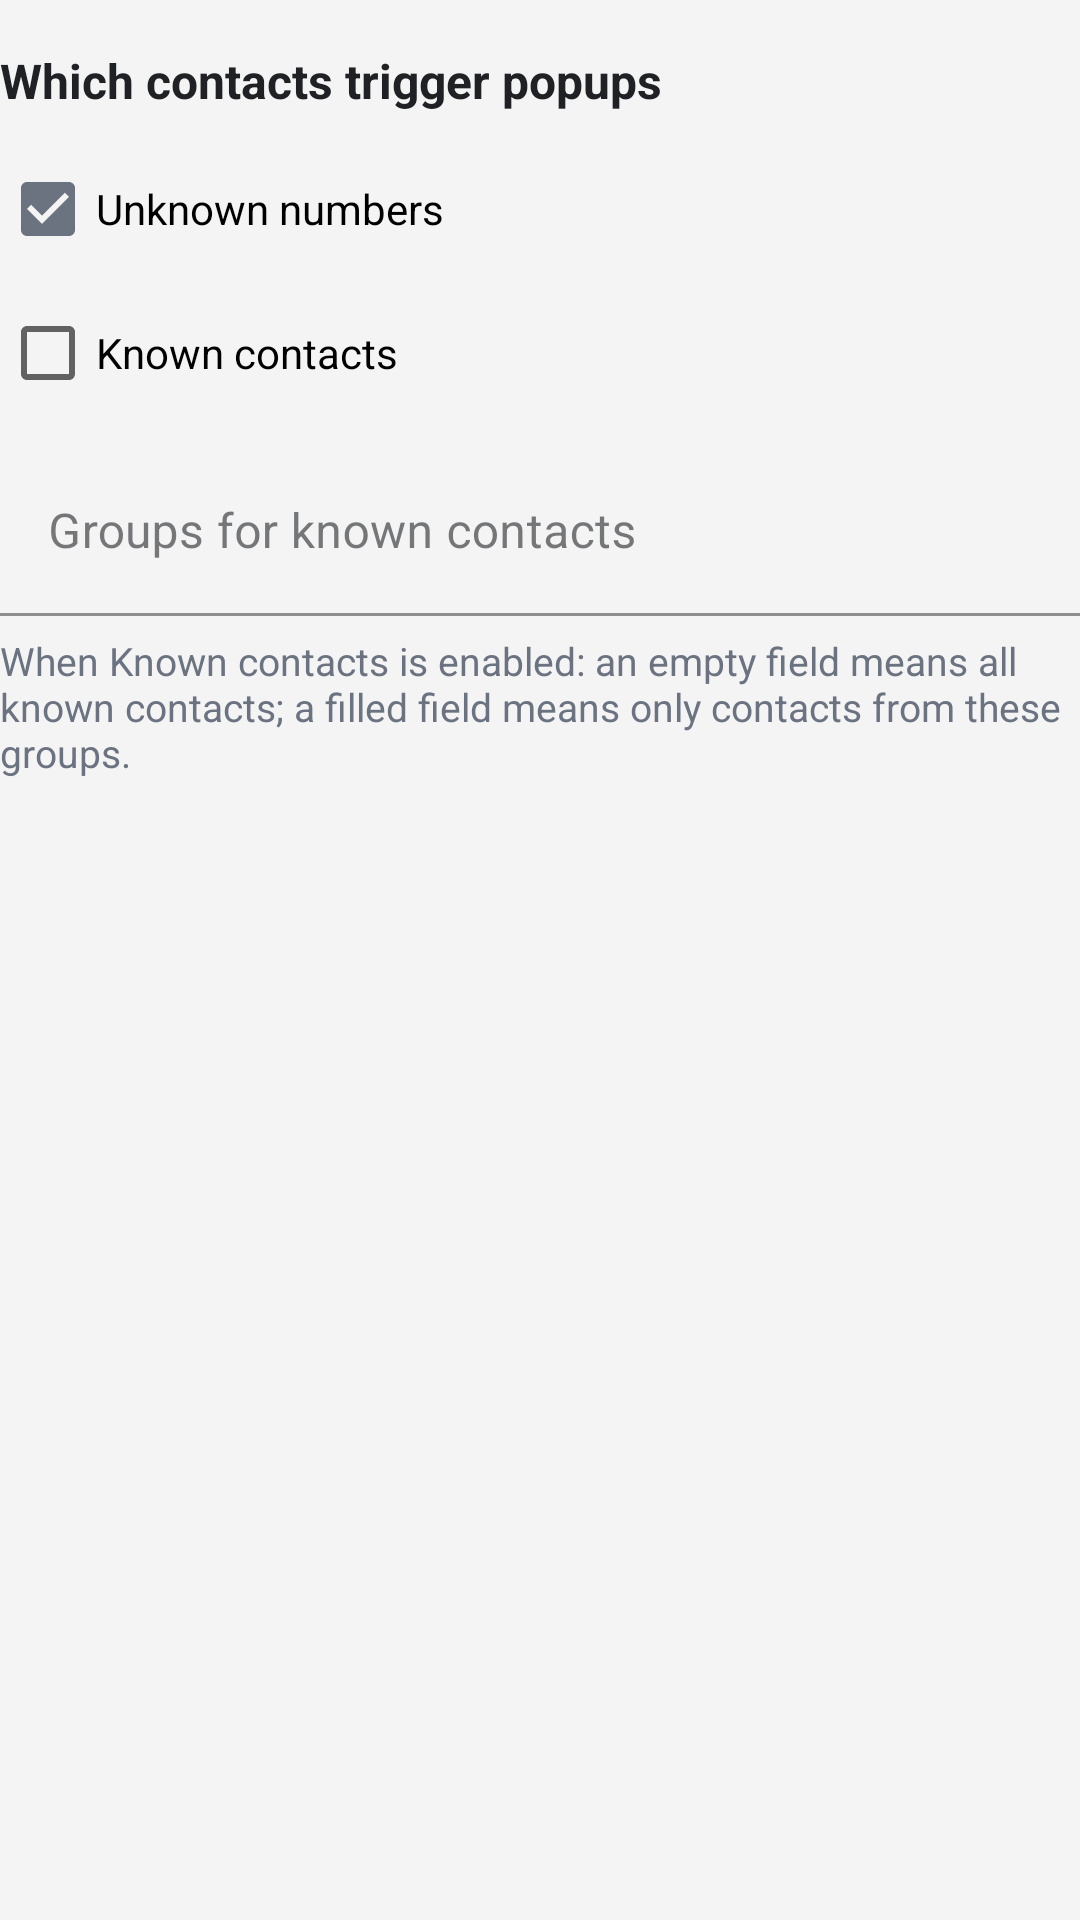

This screen was rendered from an Android layout file. Write that file and the resources it references.
<!-- AndroidManifest.xml: application theme Theme.CallLog -->
<!-- res/layout/section_popup_contact_filter.xml -->
<?xml version="1.0" encoding="utf-8"?>
<LinearLayout xmlns:android="http://schemas.android.com/apk/res/android"
    xmlns:app="http://schemas.android.com/apk/res-auto"
    android:layout_width="match_parent"
    android:layout_height="wrap_content"
    android:orientation="vertical">

    <TextView
        android:layout_width="match_parent"
        android:layout_height="wrap_content"
        android:layout_marginTop="16dp"
        android:text="@string/popup_contact_filter_title"
        android:textColor="@color/calllog_text"
        android:textSize="16sp"
        android:textStyle="bold" />

    <CheckBox
        android:id="@+id/notifyUnknownContactsCheckBox"
        android:layout_width="match_parent"
        android:layout_height="wrap_content"
        android:layout_marginTop="8dp"
        android:checked="true"
        android:text="@string/notify_unknown_contacts" />

    <CheckBox
        android:id="@+id/notifyKnownContactsCheckBox"
        android:layout_width="match_parent"
        android:layout_height="wrap_content"
        android:text="@string/notify_known_contacts" />

    <com.google.android.material.textfield.TextInputLayout
        android:layout_width="match_parent"
        android:layout_height="wrap_content"
        android:layout_marginTop="8dp"
        android:hint="@string/contact_groups_hint"
        app:boxBackgroundColor="@android:color/white"
        app:boxStrokeColor="@color/calllog_border">
        <com.google.android.material.textfield.TextInputEditText
            android:id="@+id/contactGroupsInput"
            android:layout_width="match_parent"
            android:layout_height="wrap_content"
            android:background="@android:color/transparent"
            android:inputType="textNoSuggestions"
            android:maxLines="2" />
    </com.google.android.material.textfield.TextInputLayout>

    <TextView
        android:layout_width="match_parent"
        android:layout_height="wrap_content"
        android:layout_marginTop="6dp"
        android:text="@string/contact_groups_description"
        android:textColor="@color/calllog_muted_text"
        android:textSize="13sp" />
</LinearLayout>
<!-- resources referenced by this layout -->
<resources>
  <color name="calllog_border">#DADCE0</color>
  <color name="calllog_muted_text">#6B7280</color>
  <color name="calllog_text">#202124</color>
  <string name="contact_groups_description">When Known contacts is enabled: an empty field means all known contacts; a filled field means only contacts from these groups.</string>
  <string name="contact_groups_hint">Groups for known contacts</string>
  <string name="notify_known_contacts">Known contacts</string>
  <string name="notify_unknown_contacts">Unknown numbers</string>
  <string name="popup_contact_filter_title">Which contacts trigger popups</string>
  <style name="Theme.CallLog" parent="Theme.MaterialComponents.DayNight.NoActionBar">
          <item name="colorPrimary">@color/calllog_accent</item>
          <item name="colorPrimaryVariant">@color/calllog_accent</item>
          <item name="colorSecondary">@color/calllog_accent</item>
          <item name="android:statusBarColor">@android:color/transparent</item>
          <item name="android:navigationBarColor">@color/calllog_bg</item>
          <item name="android:windowBackground">@color/calllog_bg</item>
          <item name="colorSurface">@color/calllog_surface</item>
          <item name="colorOnSurface">@color/calllog_text</item>
          <item name="colorOnPrimary">@android:color/white</item>
          <item name="android:windowLightStatusBar">true</item>
      </style>
  <color name="calllog_accent">#6B7280</color>
  <color name="calllog_bg">#F4F4F5</color>
  <color name="calllog_surface">#FFFFFF</color>
</resources>
